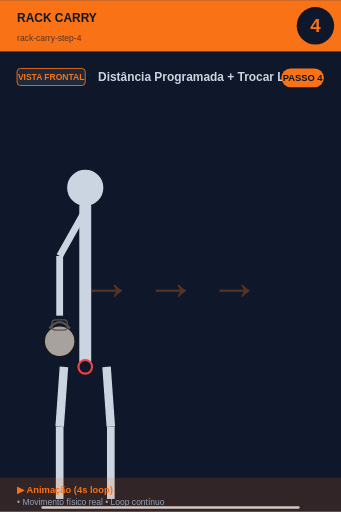
t = 0.00 s
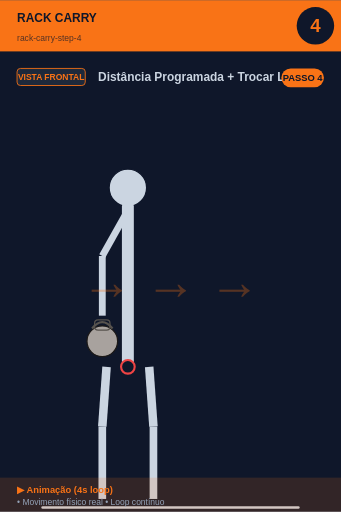
t = 0.45 s
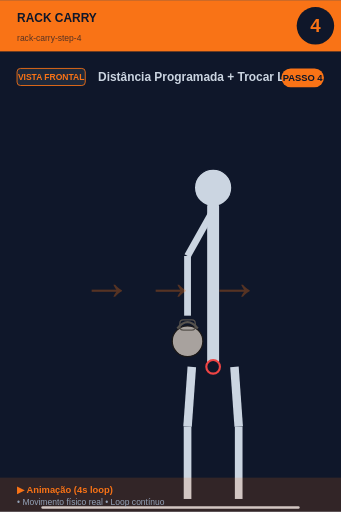
t = 1.35 s
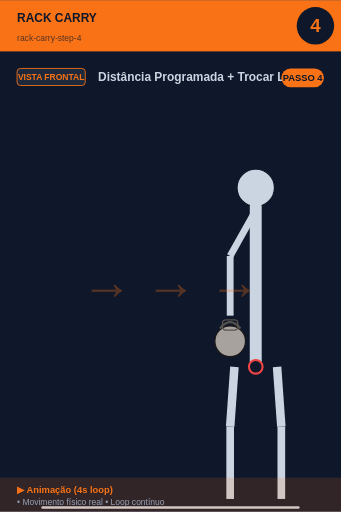
t = 2.00 s
t = 2.65 s: frame unchanged from t = 1.35 s, image omitted
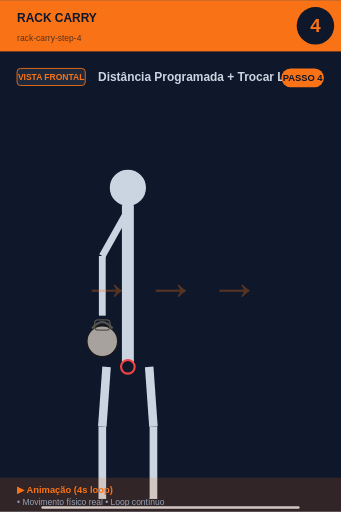
t = 3.55 s

The animated SVG that drew these frames (rendered in a browser with its animation timeline set to each time). Animation: 1 SMIL element (animateTransform=1); one cycle of 4.00 s, repeats indefinitely.

<svg xmlns="http://www.w3.org/2000/svg" viewBox="0 0 400 600" width="400" height="600">
<rect width="400" height="600" fill="#0f172a"/>

<!-- Header -->
<rect x="0" y="0" width="400" height="60" fill="#f97316"/>
<text x="20" y="25" font-size="14" font-weight="bold" fill="#0f172a" font-family="sans-serif">RACK CARRY</text>
<text x="20" y="48" font-size="10" fill="#0f172a" opacity="0.7" font-family="sans-serif">rack-carry-step-4</text>

<!-- Step number -->
<circle cx="370" cy="30" r="22" fill="#0f172a"/>
<text x="370" y="37" font-size="22" font-weight="bold" fill="#f97316" text-anchor="middle" font-family="sans-serif">4</text>

<!-- Vista + título -->
<rect x="20" y="80" width="80" height="20" rx="4" fill="#1e293b" stroke="#f97316" stroke-width="1"/>
<text x="60" y="94" font-size="10" font-weight="bold" fill="#f97316" text-anchor="middle" font-family="sans-serif">VISTA FRONTAL</text>
<text x="115" y="95" font-size="14" font-weight="bold" fill="#cbd5e1" font-family="sans-serif">Distância Programada + Trocar Lado</text>

<!-- Corpo -->
<g transform="translate(0, 50)">

<g>
  <animateTransform attributeName="transform" type="translate"
    values="0,0; 200,0; 200,0; 0,0"
    keyTimes="0;0.45;0.55;1"
    dur="4s" repeatCount="indefinite"/>
  <circle cx="100" cy="170" r="22" fill="#cbd5e1" stroke="#0f172a" stroke-width="1.5"/>
  <line x1="100" y1="192" x2="100" y2="380" stroke="#cbd5e1" stroke-width="14" stroke-linecap="round"/>
  <circle cx="100" cy="380" r="8" fill="#0f172a" stroke="#ef4444" stroke-width="2.5"/>
  <!-- Braço com KB -->
  <line x1="98" y1="200" x2="70" y2="250" stroke="#cbd5e1" stroke-width="8"/>
  <line x1="70" y1="250" x2="70" y2="320" stroke="#cbd5e1" stroke-width="8"/>
  <circle cx="70" cy="350" r="18.0" fill="#a8a29e" stroke="#1c1917" stroke-width="1.5"/><path d="M 58.0 335.0 Q 70 320.0 82.0 335.0" fill="none" stroke="#57534e" stroke-width="2.5"/><rect x="61.0" y="325.0" width="18.0" height="12.0" rx="4.0" fill="none" stroke="#57534e" stroke-width="1.5"/>
  <!-- Pernas -->
  <line x1="75" y1="380" x2="70" y2="450" stroke="#cbd5e1" stroke-width="10"/>
  <line x1="125" y1="380" x2="130" y2="450" stroke="#cbd5e1" stroke-width="10"/>
  <line x1="70" y1="450" x2="70" y2="535" stroke="#cbd5e1" stroke-width="9"/>
  <line x1="130" y1="450" x2="130" y2="535" stroke="#cbd5e1" stroke-width="9"/>
</g>
<text x="200" y="300" font-size="60" fill="#f97316" opacity="0.3" font-weight="bold" text-anchor="middle">→ → →</text><line x1="50" y1="545" x2="350" y2="545" stroke="#cbd5e1" stroke-width="3" stroke-linecap="round"/>
</g>

<!-- Footer -->
<rect x="0" y="560" width="400" height="40" fill="#f97316" opacity="0.15"/>
<text x="20" y="578" font-size="11" font-weight="bold" fill="#f97316" font-family="sans-serif">▶ Animação (4s loop)</text>
<text x="20" y="592" font-size="10" fill="#94a3b8" font-family="sans-serif">• Movimento físico real • Loop contínuo</text>

<!-- Tag PASSO N -->
<g transform="translate(330, 80)">
<rect x="0" y="0" width="50" height="22" rx="11" fill="#f97316"/>
<text x="25" y="15" font-size="11" font-weight="bold" fill="#0f172a" text-anchor="middle" font-family="sans-serif">PASSO 4</text>
</g>
</svg>
